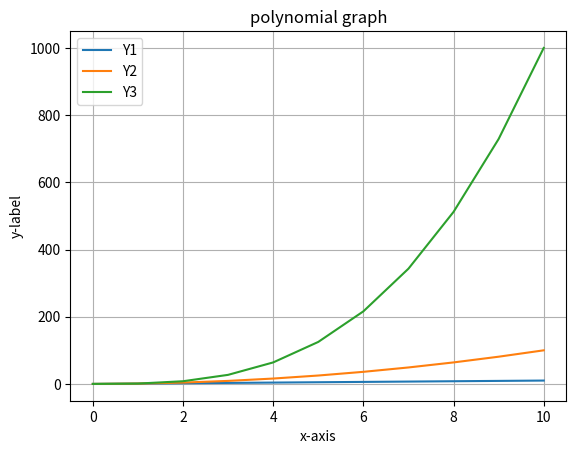

Recreate this plot in Python.
import matplotlib.pyplot as plt
# Y = [10,2,300,210,50]
# plt.plot(Y)
# plt.show()


X = list(range(0,11))

#list comprehenses
Y1 = [n for n in X]
Y2 = [n*n for n in X]
Y3 = [n*n*n for n in X]
print(X)
print(Y1)
print(Y2)
print(Y3)

plt.plot(X,Y1, label="Y1")
plt.plot(X,Y2, label="Y2")
plt.plot(X,Y3, label="Y3")
#plt.show()

plt.legend()
plt.xlabel("x-axis")
plt.ylabel("y-label")

plt.title("polynomial graph")
plt.grid(True)
#plt.savefig("mygraph")

plt.show()
